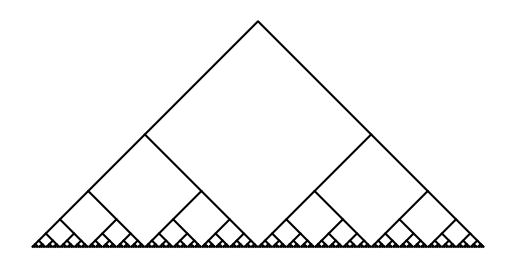

This chart was generated by the following Python code:
'''
Created on Feb 7, 2019

[redacted]
'''
import numpy as np
import matplotlib.pyplot as plt

# n is the number of iterations.
# ax is the axis
# p is the points on the axis
# w is the size and changes with the modifier x
def draw_Fsquares(ax,n,p,w,x):
    if n>0: 
        ''' coordinates being changed'''
        '''             #left######,center,#right###########################'''   
        left= np.array([p[0]-w*(1-x),p[0],[p[2][0]-w*(1+x),p[2][1]-w*(1-x)]])  
        right= np.array([p[2]-w*(1-x),p[2],[p[2][0]+w*(1-x),p[2][1]-w*(1-x)]])  

        w=w*(1-x) #change the size before the iterative call    
        ax.plot(p[:,0],p[:,1],color='k') # x and y axis orientation and locations
        #two branches so two calls
        draw_Fsquares(ax,n-1,left,w,x)
        draw_Fsquares(ax,n-1,right,w,x)
       

plt.close("all") 
'''change size here'''
size = 200              
p = np.array([[-size,-size],[0,0],[size,-size]]) #size or grid and draws line from left to right
fig, ax = plt.subplots()

draw_Fsquares(ax,8,p,size,.5) # main function call here, make changes here to see different variations.

ax.set_aspect(1) ##1.0 sets the aspect ratio of the picture, try to keep at one.
ax.axis('off') ##  turns on the axis grid numbers
plt.show()
fig.savefig('branches.png') 


